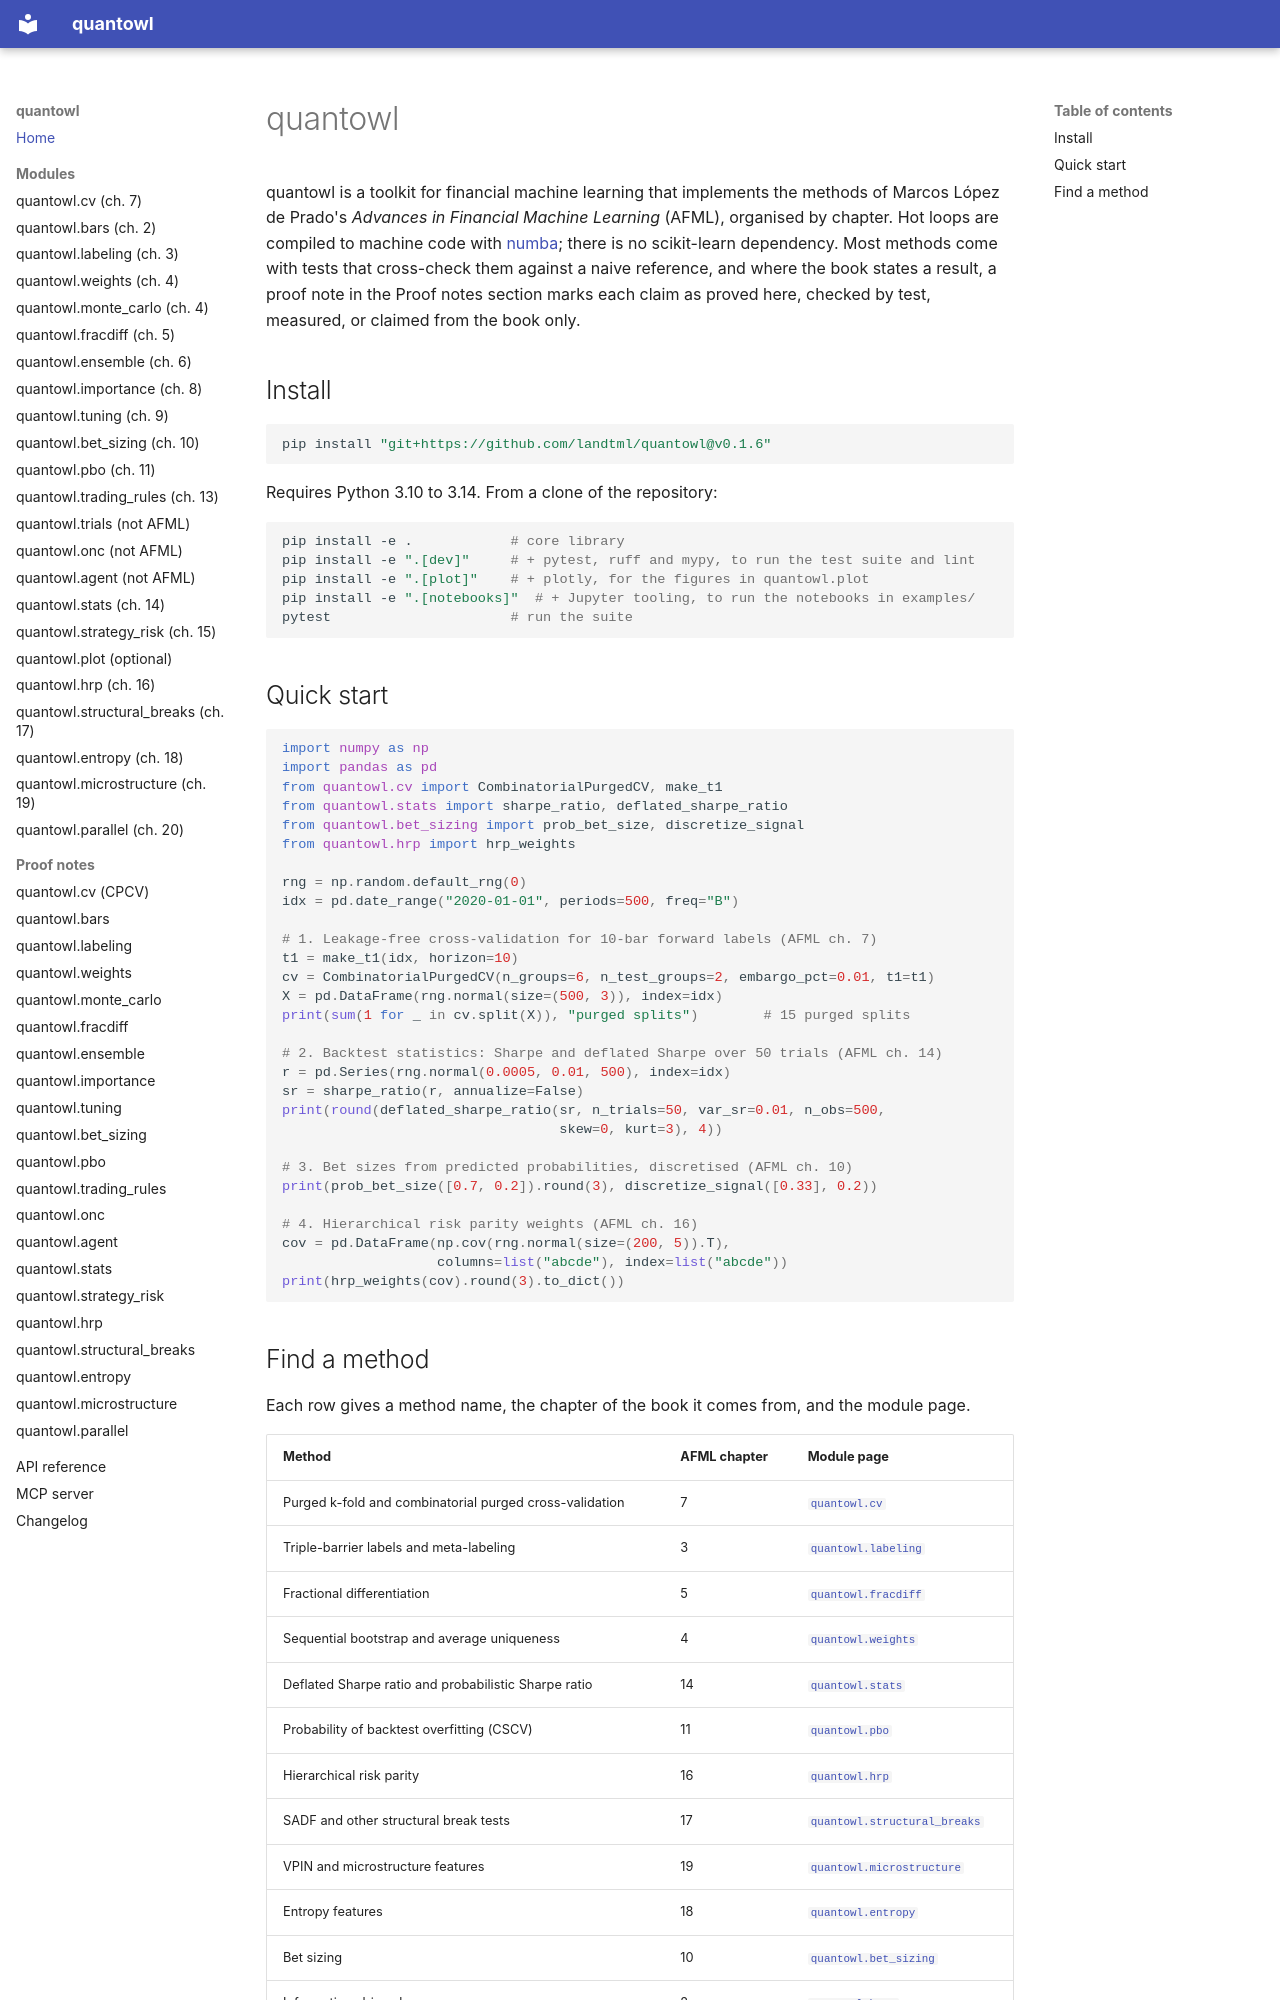

repository: landtml/finlab-ml · page: index.html · generator: mkdocs

# quantowl

quantowl is a toolkit for financial machine learning that implements the methods of Marcos López de Prado's *Advances in Financial Machine Learning* (AFML), organised by chapter. Hot loops are compiled to machine code with [numba](https://numba.pydata.org/); there is no scikit-learn dependency. Most methods come with tests that cross-check them against a naive reference, and where the book states a result, a proof note in the Proof notes section marks each claim as proved here, checked by test, measured, or claimed from the book only.

## Install

```bash
pip install "git+https://github.com/landtml/quantowl@v0.1.6"
```

Requires Python 3.10 to 3.14. From a clone of the repository:

```bash
pip install -e .            # core library
pip install -e ".[dev]"     # + pytest, ruff and mypy, to run the test suite and lint
pip install -e ".[plot]"    # + plotly, for the figures in quantowl.plot
pip install -e ".[notebooks]"  # + Jupyter tooling, to run the notebooks in examples/
pytest                      # run the suite
```

## Quick start

```python
import numpy as np
import pandas as pd
from quantowl.cv import CombinatorialPurgedCV, make_t1
from quantowl.stats import sharpe_ratio, deflated_sharpe_ratio
from quantowl.bet_sizing import prob_bet_size, discretize_signal
from quantowl.hrp import hrp_weights

rng = np.random.default_rng(0)
idx = pd.date_range("2020-01-01", periods=500, freq="B")

# 1. Leakage-free cross-validation for 10-bar forward labels (AFML ch. 7)
t1 = make_t1(idx, horizon=10)
cv = CombinatorialPurgedCV(n_groups=6, n_test_groups=2, embargo_pct=0.01, t1=t1)
X = pd.DataFrame(rng.normal(size=(500, 3)), index=idx)
print(sum(1 for _ in cv.split(X)), "purged splits")        # 15 purged splits

# 2. Backtest statistics: Sharpe and deflated Sharpe over 50 trials (AFML ch. 14)
r = pd.Series(rng.normal(0.0005, 0.01, 500), index=idx)
sr = sharpe_ratio(r, annualize=False)
print(round(deflated_sharpe_ratio(sr, n_trials=50, var_sr=0.01, n_obs=500,
                                  skew=0, kurt=3), 4))

# 3. Bet sizes from predicted probabilities, discretised (AFML ch. 10)
print(prob_bet_size([0.7, 0.2]).round(3), discretize_signal([0.33], 0.2))

# 4. Hierarchical risk parity weights (AFML ch. 16)
cov = pd.DataFrame(np.cov(rng.normal(size=(200, 5)).T),
                   columns=list("abcde"), index=list("abcde"))
print(hrp_weights(cov).round(3).to_dict())
```
